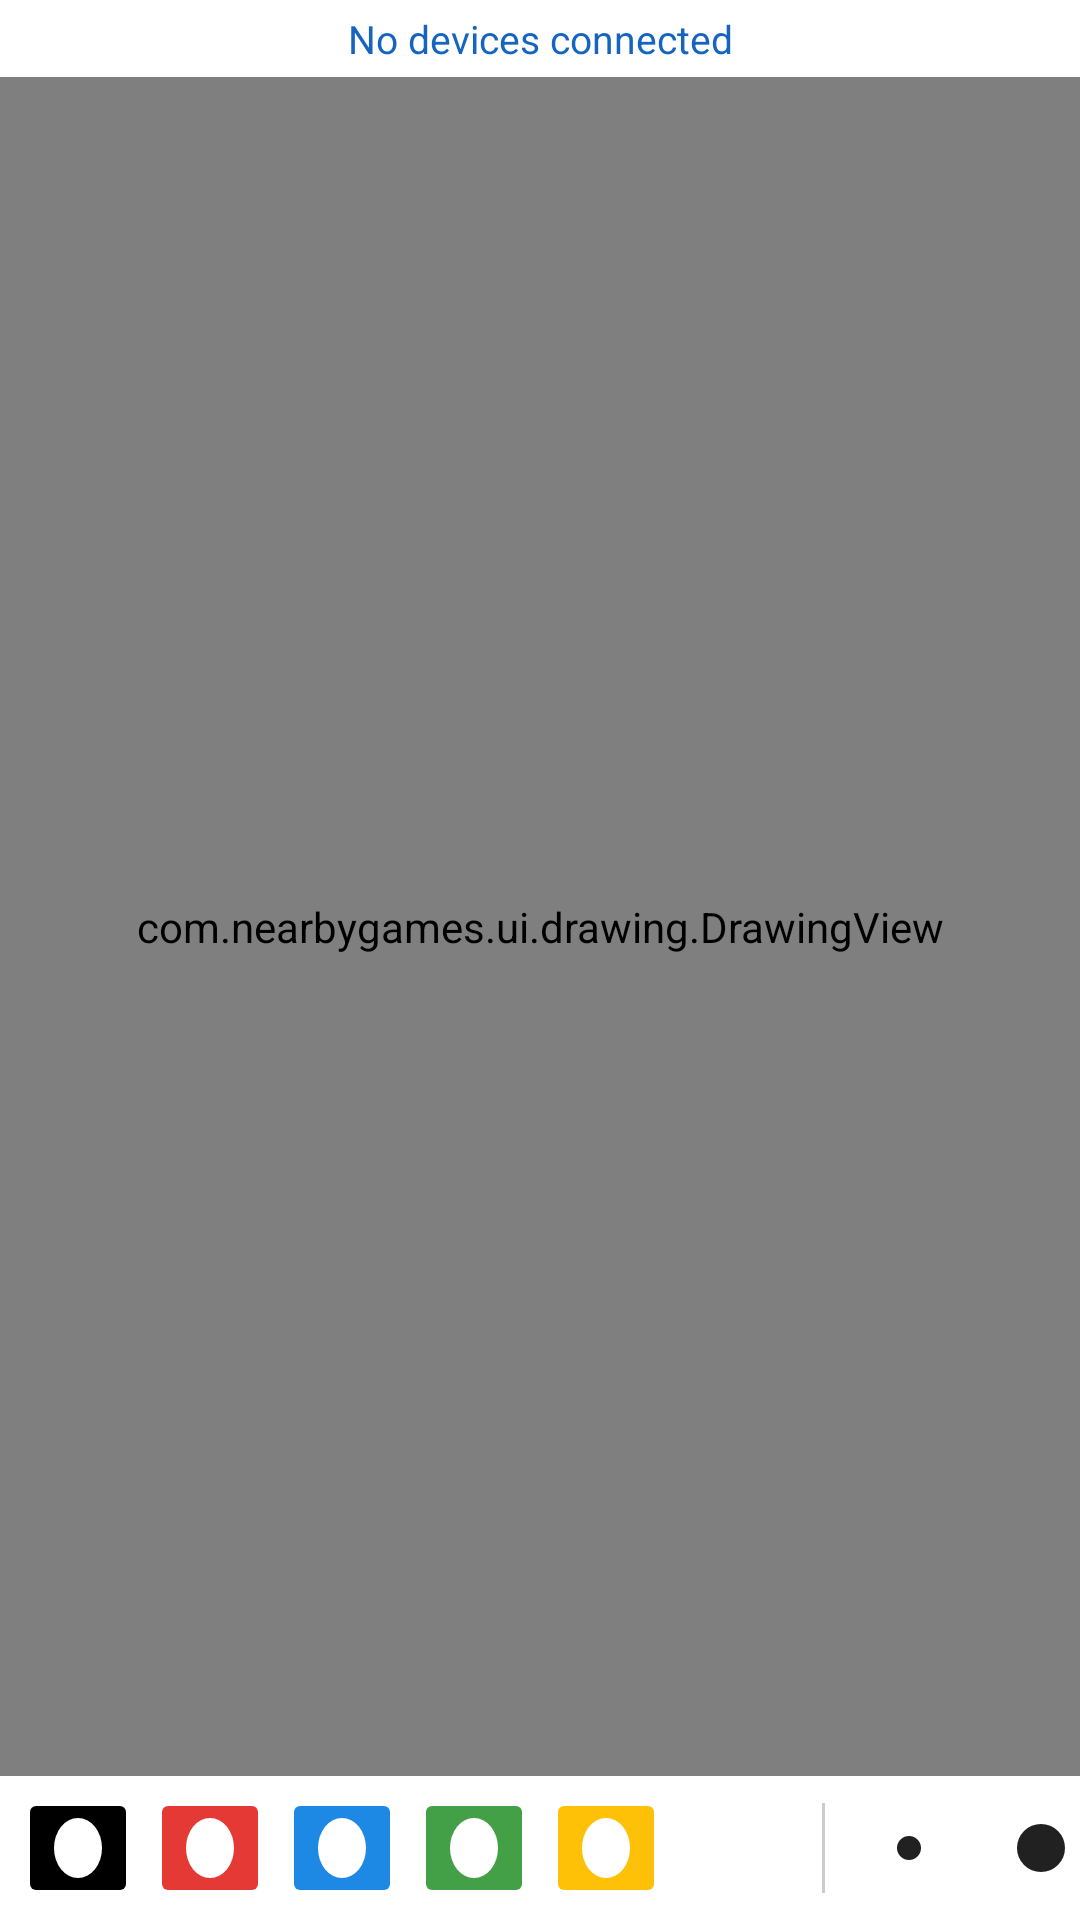

Here is an Android app screen rendered from its layout file. Give the layout XML and the strings, colors and styles it references.
<!-- AndroidManifest.xml: application theme Theme.NearbyGames -->
<!-- res/layout/fragment_drawing.xml -->
<?xml version="1.0" encoding="utf-8"?>
<LinearLayout
    xmlns:android="http://schemas.android.com/apk/res/android"
    android:layout_width="match_parent"
    android:layout_height="match_parent"
    android:orientation="vertical">

    
    <TextView
        android:id="@+id/tvConnectionStatus"
        android:layout_width="match_parent"
        android:layout_height="wrap_content"
        android:gravity="center"
        android:padding="4dp"
        android:text="No devices connected"
        android:textSize="13sp"
        android:textColor="@color/status_text" />

    
    <com.nearbygames.ui.drawing.DrawingView
        android:id="@+id/drawingView"
        android:layout_width="match_parent"
        android:layout_height="0dp"
        android:layout_weight="1" />

    
    <HorizontalScrollView
        android:layout_width="match_parent"
        android:layout_height="wrap_content"
        android:scrollbars="none">

        <LinearLayout
            android:layout_width="wrap_content"
            android:layout_height="48dp"
            android:orientation="horizontal"
            android:gravity="center_vertical"
            android:paddingStart="4dp"
            android:paddingEnd="4dp">

            <ImageButton
                android:id="@+id/btnColorBlack"
                android:layout_width="40dp"
                android:layout_height="40dp"
                android:layout_margin="2dp"
                android:backgroundTint="#000000"
                android:contentDescription="@string/color_black"
                android:src="@drawable/ic_circle" />

            <ImageButton
                android:id="@+id/btnColorRed"
                android:layout_width="40dp"
                android:layout_height="40dp"
                android:layout_margin="2dp"
                android:backgroundTint="#E53935"
                android:contentDescription="@string/color_red"
                android:src="@drawable/ic_circle" />

            <ImageButton
                android:id="@+id/btnColorBlue"
                android:layout_width="40dp"
                android:layout_height="40dp"
                android:layout_margin="2dp"
                android:backgroundTint="#1E88E5"
                android:contentDescription="@string/color_blue"
                android:src="@drawable/ic_circle" />

            <ImageButton
                android:id="@+id/btnColorGreen"
                android:layout_width="40dp"
                android:layout_height="40dp"
                android:layout_margin="2dp"
                android:backgroundTint="#43A047"
                android:contentDescription="@string/color_green"
                android:src="@drawable/ic_circle" />

            <ImageButton
                android:id="@+id/btnColorYellow"
                android:layout_width="40dp"
                android:layout_height="40dp"
                android:layout_margin="2dp"
                android:backgroundTint="#FFC107"
                android:contentDescription="@string/color_yellow"
                android:src="@drawable/ic_circle" />

            <ImageButton
                android:id="@+id/btnColorWhite"
                android:layout_width="40dp"
                android:layout_height="40dp"
                android:layout_margin="2dp"
                android:backgroundTint="#FFFFFF"
                android:contentDescription="@string/color_white"
                android:src="@drawable/ic_circle"
                android:background="@drawable/circle_outline" />

            
            <View
                android:layout_width="1dp"
                android:layout_height="30dp"
                android:layout_marginHorizontal="6dp"
                android:background="#CCCCCC" />

            
            <ImageButton
                android:id="@+id/btnBrushSmall"
                android:layout_width="40dp"
                android:layout_height="40dp"
                android:layout_margin="2dp"
                android:contentDescription="@string/brush_small"
                android:src="@drawable/ic_brush_small"
                android:backgroundTint="@android:color/transparent" />

            <ImageButton
                android:id="@+id/btnBrushMedium"
                android:layout_width="40dp"
                android:layout_height="40dp"
                android:layout_margin="2dp"
                android:contentDescription="@string/brush_medium"
                android:src="@drawable/ic_brush_medium"
                android:backgroundTint="@android:color/transparent" />

            <ImageButton
                android:id="@+id/btnBrushLarge"
                android:layout_width="40dp"
                android:layout_height="40dp"
                android:layout_margin="2dp"
                android:contentDescription="@string/brush_large"
                android:src="@drawable/ic_brush_large"
                android:backgroundTint="@android:color/transparent" />

            
            <View
                android:layout_width="1dp"
                android:layout_height="30dp"
                android:layout_marginHorizontal="6dp"
                android:background="#CCCCCC" />

            
            <Button
                android:id="@+id/btnClear"
                android:layout_width="wrap_content"
                android:layout_height="wrap_content"
                android:text="@string/clear" />

        </LinearLayout>
    </HorizontalScrollView>

</LinearLayout>
<!-- resources referenced by this layout -->
<resources>
  <color name="status_text">#1565C0</color>
  <!-- drawable circle_outline (drawable) -->
  <?xml version="1.0" encoding="utf-8"?>
  <shape xmlns:android="http://schemas.android.com/apk/res/android"
      android:shape="oval">
      <solid android:color="#FFFFFF" />
      <stroke android:width="2dp" android:color="#BDBDBD" />
  </shape>
  <!-- drawable ic_brush_large (drawable) -->
  <?xml version="1.0" encoding="utf-8"?>
  <shape xmlns:android="http://schemas.android.com/apk/res/android"
      android:shape="oval">
      <solid android:color="#212121" />
      <size android:width="28dp" android:height="28dp" />
  </shape>
  <!-- drawable ic_brush_medium (drawable) -->
  <?xml version="1.0" encoding="utf-8"?>
  <shape xmlns:android="http://schemas.android.com/apk/res/android"
      android:shape="oval">
      <solid android:color="#212121" />
      <size android:width="16dp" android:height="16dp" />
  </shape>
  <!-- drawable ic_brush_small (drawable) -->
  <?xml version="1.0" encoding="utf-8"?>
  <shape xmlns:android="http://schemas.android.com/apk/res/android"
      android:shape="oval">
      <solid android:color="#212121" />
      <size android:width="8dp" android:height="8dp" />
  </shape>
  <!-- drawable ic_circle (drawable) -->
  <?xml version="1.0" encoding="utf-8"?>
  <shape xmlns:android="http://schemas.android.com/apk/res/android"
      android:shape="oval">
      <solid android:color="#FFFFFF" />
  </shape>
  <string name="brush_large">Large brush</string>
  <string name="brush_medium">Medium brush</string>
  <string name="brush_small">Small brush</string>
  <string name="clear">Clear</string>
  <string name="color_black">Black</string>
  <string name="color_blue">Blue</string>
  <string name="color_green">Green</string>
  <string name="color_red">Red</string>
  <string name="color_white">White (eraser)</string>
  <string name="color_yellow">Yellow</string>
  <style name="Theme.NearbyGames" parent="Theme.MaterialComponents.DayNight.DarkActionBar">
          <item name="colorPrimary">@color/purple_500</item>
          <item name="colorPrimaryVariant">@color/purple_700</item>
          <item name="colorOnPrimary">@color/white</item>
          <item name="colorSecondary">@color/teal_200</item>
          <item name="colorSecondaryVariant">@color/teal_700</item>
          <item name="colorOnSecondary">@color/black</item>
          <item name="android:statusBarColor">?attr/colorPrimaryVariant</item>
          <item name="windowActionBar">false</item>
          <item name="windowNoTitle">true</item>
      </style>
  <color name="purple_500">#FF6200EE</color>
  <color name="purple_700">#FF3700B3</color>
  <color name="white">#FFFFFFFF</color>
  <color name="teal_200">#FF03DAC5</color>
  <color name="teal_700">#FF018786</color>
  <color name="black">#FF000000</color>
</resources>
